Run: headless pygame with SDL's dummy video driver; simulated clock (each Clock.tick advances the game by its frame time, no real sleeping); random seed 0; keys injected as events and as key.get_pressed() state; mouse plan: one left click at the window centre at the start of phase 2, then a move to the lower-right quarter at the start of phase 3.
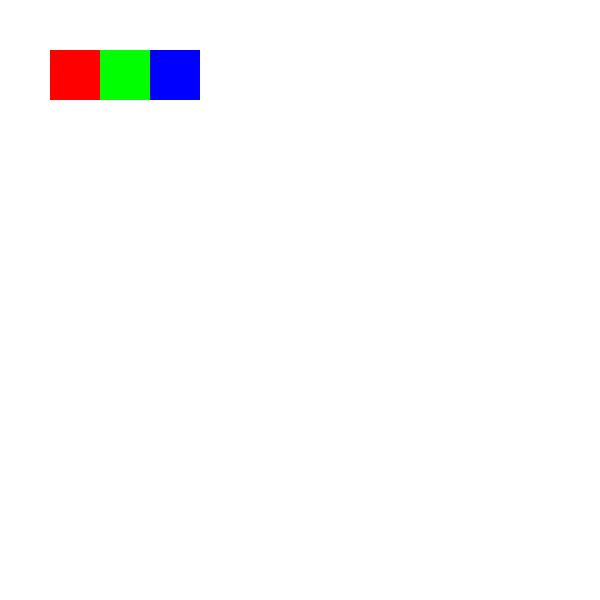
Frame 1 of 4 · flips 1–60 · no input
Frame 2 of 4 · flips 61–180 · clicked the window centre · tapped SPACE, RETURN · held RIGHT (→), D · screen unchanged from frame 1, image omitted
Frame 3 of 4 · flips 181–300 · moved the mouse to the lower-right quarter · held DOWN (↓), S · screen unchanged from frame 2, image omitted
Frame 4 of 4 · flips 301–420 · held LEFT (←), A, UP (↑), W · screen unchanged from frame 3, image omitted

The pygame program that drew these frames:

# Source - https://stackoverflow.com/a/41336876
# Posted by furas, modified by community. See post 'Timeline' for change history
# Retrieved 2026-03-10, License - CC BY-SA 3.0

import pygame
import sys
# --- constants --- (UPPER_CASE names)

SCREEN_WIDTH = 600
SCREEN_HEIGHT = 600

#BLACK = (  0,   0,   0)
WHITE = (255, 255, 255)
RED   = (255,   0,   0)
GREEN = (  0, 255,   0)
BLUE  = (  0,   0, 255)
FPS = 60

# --- classses --- (CamelCase names)

# empty

# --- functions --- (lower_case names)

# empty

# --- main ---

# - init -

pygame.init()

screen = pygame.display.set_mode((SCREEN_WIDTH, SCREEN_HEIGHT))
#screen_rect = screen.get_rect()

pygame.display.set_caption("Tracking System")

# - objects -

rectangle1 = pygame.rect.Rect(50, 50, 50, 50)
rectangle2 = pygame.rect.Rect(100, 50, 50, 50)
rectangle3 = pygame.rect.Rect(150, 50, 50, 50)
rectangle1_draging = False
rectangle2_draging = False
rectangle3_draging = False

# - mainloop -

clock = pygame.time.Clock()

running = True

while running:

    # - events -

    for event in pygame.event.get():
        if event.type == pygame.QUIT:
            running = False

    # - object 1 -
        elif event.type == pygame.MOUSEBUTTONDOWN:
            if event.button == 1:            
                if rectangle1.collidepoint(event.pos):
                    rectangle1_draging = True
                    mouse_x, mouse_y = event.pos
                    offset_x = rectangle1.x - mouse_x
                    offset_y = rectangle1.y - mouse_y

                if rectangle2.collidepoint(event.pos):
                    rectangle2_draging = True
                    mouse_x, mouse_y = event.pos
                    offset_x = rectangle2.x - mouse_x
                    offset_y = rectangle2.y - mouse_y

                if rectangle3.collidepoint(event.pos):
                    rectangle3_draging = True
                    mouse_x, mouse_y = event.pos
                    offset_x = rectangle3.x - mouse_x
                    offset_y = rectangle3.y - mouse_y



        elif event.type == pygame.MOUSEBUTTONUP:
            if event.button == 1:            
                rectangle1_draging = False
                rectangle2_draging = False
                rectangle3_draging = False

        elif event.type == pygame.MOUSEMOTION:
            if rectangle1_draging:
                mouse_x, mouse_y = event.pos
                rectangle1.x = mouse_x + offset_x
                rectangle1.y = mouse_y + offset_y

            if rectangle2_draging:
                mouse_x, mouse_y = event.pos
                rectangle2.x = mouse_x + offset_x
                rectangle2.y = mouse_y + offset_y

            if rectangle3_draging:
                mouse_x, mouse_y = event.pos
                rectangle3.x = mouse_x + offset_x
                rectangle3.y = mouse_y + offset_y


   
    # - updates (without draws) -

    # empty

    # - draws (without updates) -

    screen.fill(WHITE)

    pygame.draw.rect(screen, RED, rectangle1)
    pygame.draw.rect(screen, GREEN, rectangle2)
    pygame.draw.rect(screen, BLUE, rectangle3)
    pygame.display.flip()

    # - constant game speed / FPS -

    clock.tick(FPS)

# - end -

pygame.quit()
